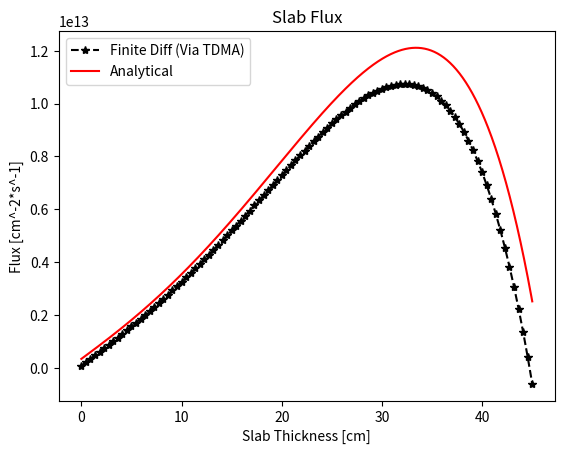

This figure's Python source:
import numpy as np
import matplotlib.pyplot as plt
import scipy.special as ss
#===========================================================================


#Select geometry by uncommenting desired option
#Leave remaining two selections commented
Geometry = "slab"
#Geometry = "cylinder"
#Geometry = "sphere"

#Define Diffusion Coefficient
D = 0.6 #[cm]
#Define Absorption Coefficient
SigA = 0.005 #[cm^-1]
#Define slab thickness or radius
T = 45.0 #[cm]
#Define volumetric source strength
So = 1.0E+8 #[n*cm^-1*s^-1]
#Define number of nodes
Nodes = 100
#Define differential thickness
h = T/Nodes
#Define matrix size
N=int(Nodes)
M=N
#Define Matrix A
A=np.zeros( (M,N) )
#Define Matrix b
#This is a 1x1 matrix
b = np.zeros((N,1))

#If the geometry is a slab, do the following
if Geometry == "slab":
    #Set up coefficeints for matrix rows 2 througn N-1
    a_0 = -D/(2.0*h**2.0)
    a_1 = -D/(2.0*h**2.0)
    a_2 = SigA + 2.0*D/(2.0*h**2.0)
    #Input above coefficients into Matrix A  
    for i in range(M - 2):
        A[i+1][i] = 1
        A[i+1][i+1] = -(2.0 + SigA/D*h**2)
        A[i+1][i+2] = 1
    #Input matrix coefficients for x=0 non-reentrant boundary
    A[0][0] = 0.25 + 0.25*D 
    A[0][1] = -D*0.25
    #Input matrix coefficients for x=T non-reentrant boundary    
    A[N-1][N-2] = +D*0.25
    A[N-1][N-1] = 0.25 - 0.25*D
    #Populate Matrix b with source values
    #Recall that the slab had an x^2 dependent source term
    for i in range(N-1):
        b[i][0] = -So/D*h**2.0*(float(i)/float(Nodes)*T)**2.0    
    #Note that the b[0][0] and b[N][0] are  0 due to the boundary conditions 
   
#    #Use Python's solve to determine the flux values
#    y = np.linalg.solve(A,b)
    #Create an x matrix for plotting purposes
    x = np.linspace(0,T,Nodes)
    
    #Create a new matrix, Fie, that is calculated using the TDMA I developed 
    Fie = np.zeros((N,1))
    #Implement the TDMA
    #Forward elimination
    for i in range(1,N):
        m = A[i][i-1]/A[i-1][i-1]
        A[i][i] = A[i][i] - m*A[i-1][i]
        b[i][0] = b[i][0] - m*b[i-1][0]    
    #Backward Substitution    
    Fie[N-1][0] = b[N-1][0]/A[N-1][N-1]
    for i in range(N-2, -1, -1):
        Fie[i][0] = (b[i][0] - A[i][i+1]*Fie[i+1][0]) / A[i][i]
    
    #Analytical Solution
    C1 = -7.02477e+11
    C2 = -3.76233e+12
    X_Analytical = np.linspace(0,45,1000)
    Y_Analytical = C1*np.exp(X_Analytical*(SigA/D)**0.5) + \
        C2*np.exp(-1.0*X_Analytical*(SigA/D)**0.5) + \
        So/D**1.0/( (SigA/D) )*X_Analytical**2 + \
        2.0*So/D*1.0/( (SigA/D)**2 )
   
    #Plot the results
    plt.plot(x, Fie, '--*', color = 'black', label = 'Finite Diff (Via TDMA)')
    plt.plot(X_Analytical, Y_Analytical, '-', color = 'red', label = 'Analytical')   
    plt.xlabel("Slab Thickness [cm]")
    plt.ylabel("Flux [cm^-2*s^-1]")
    plt.title("Slab Flux")
    plt.legend()
    plt.show() 
    
#If the geometry is either a cylinder or sphere
else:    
    T = 45./2.
    h = T/Nodes
    if Geometry == "cylinder":
        c = 1
        PlotTitle = "Cylinder Flux"  
        #Analytical Solution
        B = np.sqrt(SigA/D)
        X_Analytical = np.linspace(0,T,1000)
        Y_Analytical = So/SigA*(1.0 - ss.iv(0,B*X_Analytical)/( ss.iv(0,B*T) + 2.0*D*B*ss.iv(1,B*T) ) )

    if Geometry == "sphere":
        c = 2
        PlotTitle = "Sphere Flux"
        #Analytical Solution
        B = np.sqrt(SigA/D)
        C1 = -T*So/SigA*( 1.0/(np.sinh(B*T) + 2.0*D*B*np.cosh(B*T) - 2.0*D/T*np.sinh(B*T)) )
        X_Analytical = np.linspace(0,T,1000)
        Y_Analytical = C1*np.sinh(B*X_Analytical)/X_Analytical + So/SigA
    #Set up coefficeints for matrix rows 2 througn N-        
    for i in range(1,M - 1):
        A[i][i-1] = -D/(h**2)*( 1.0 - 1.0/(2.0*i) )**c
        A[i][i] = SigA + D/h**2*((1.0 - 1.0/(2.0*i))**c+(1.0 + 1.0/(2.0*i))**c)
        A[i][i+1] = -D/(h**2)*( 1.0 + 1.0/(2.0*i) )**c
    #Input matrix coefficients for 0 slope flux at radius = 0       
    A[0][0] = 1.0
    A[0][1] = -1.0   
    #Input matrix coefficients for x=T non-reentrant boundary       
    A[N-1][N-2] = D*0.25
    A[N-1][N-1] = 0.25 - 0.25*D
    #Populate Matrix b with source values
    #Recall that the slab had an x^2 dependent source term    
    for i in range(N-2):
        b[i+1][0] = So/D
#    #Use Python's solve to determine the flux values
#    y = np.linalg.solve(A,b)
    #Create an x matrix for plotting purposes
    x = np.linspace(0,T,Nodes)
    
    #Create a new matrix, Fie, that is calculated using the TDMA I developed 
    Fie = np.zeros((N,1))
    #Implement the TDMA
    #Forward elimination
    for i in range(1,N):
        m = A[i][i-1]/A[i-1][i-1]
        A[i][i] = A[i][i] - m*A[i-1][i]
        b[i][0] = b[i][0] - m*b[i-1][0]   
    #Backward Substitution    
    Fie[N-1][0] = b[N-1][0]/A[N-1][N-1]
    for i in range(N-2, -1, -1):
        Fie[i][0] = (b[i][0] - A[i][i+1]*Fie[i+1][0]) / A[i][i]    
    #Plot the results
    plt.plot(x, Fie, '--*', color = 'black', label = 'TDMA')
    plt.plot(X_Analytical, Y_Analytical, '-', color = 'red', label = 'Finite Diff (Via TDMA)') 
    plt.xlabel("Radial Distance [cm]")
    plt.ylabel("Flux [cm^-2*s^-1]")
    plt.title(PlotTitle)
    plt.legend()
    plt.show()    
#===========================================================================